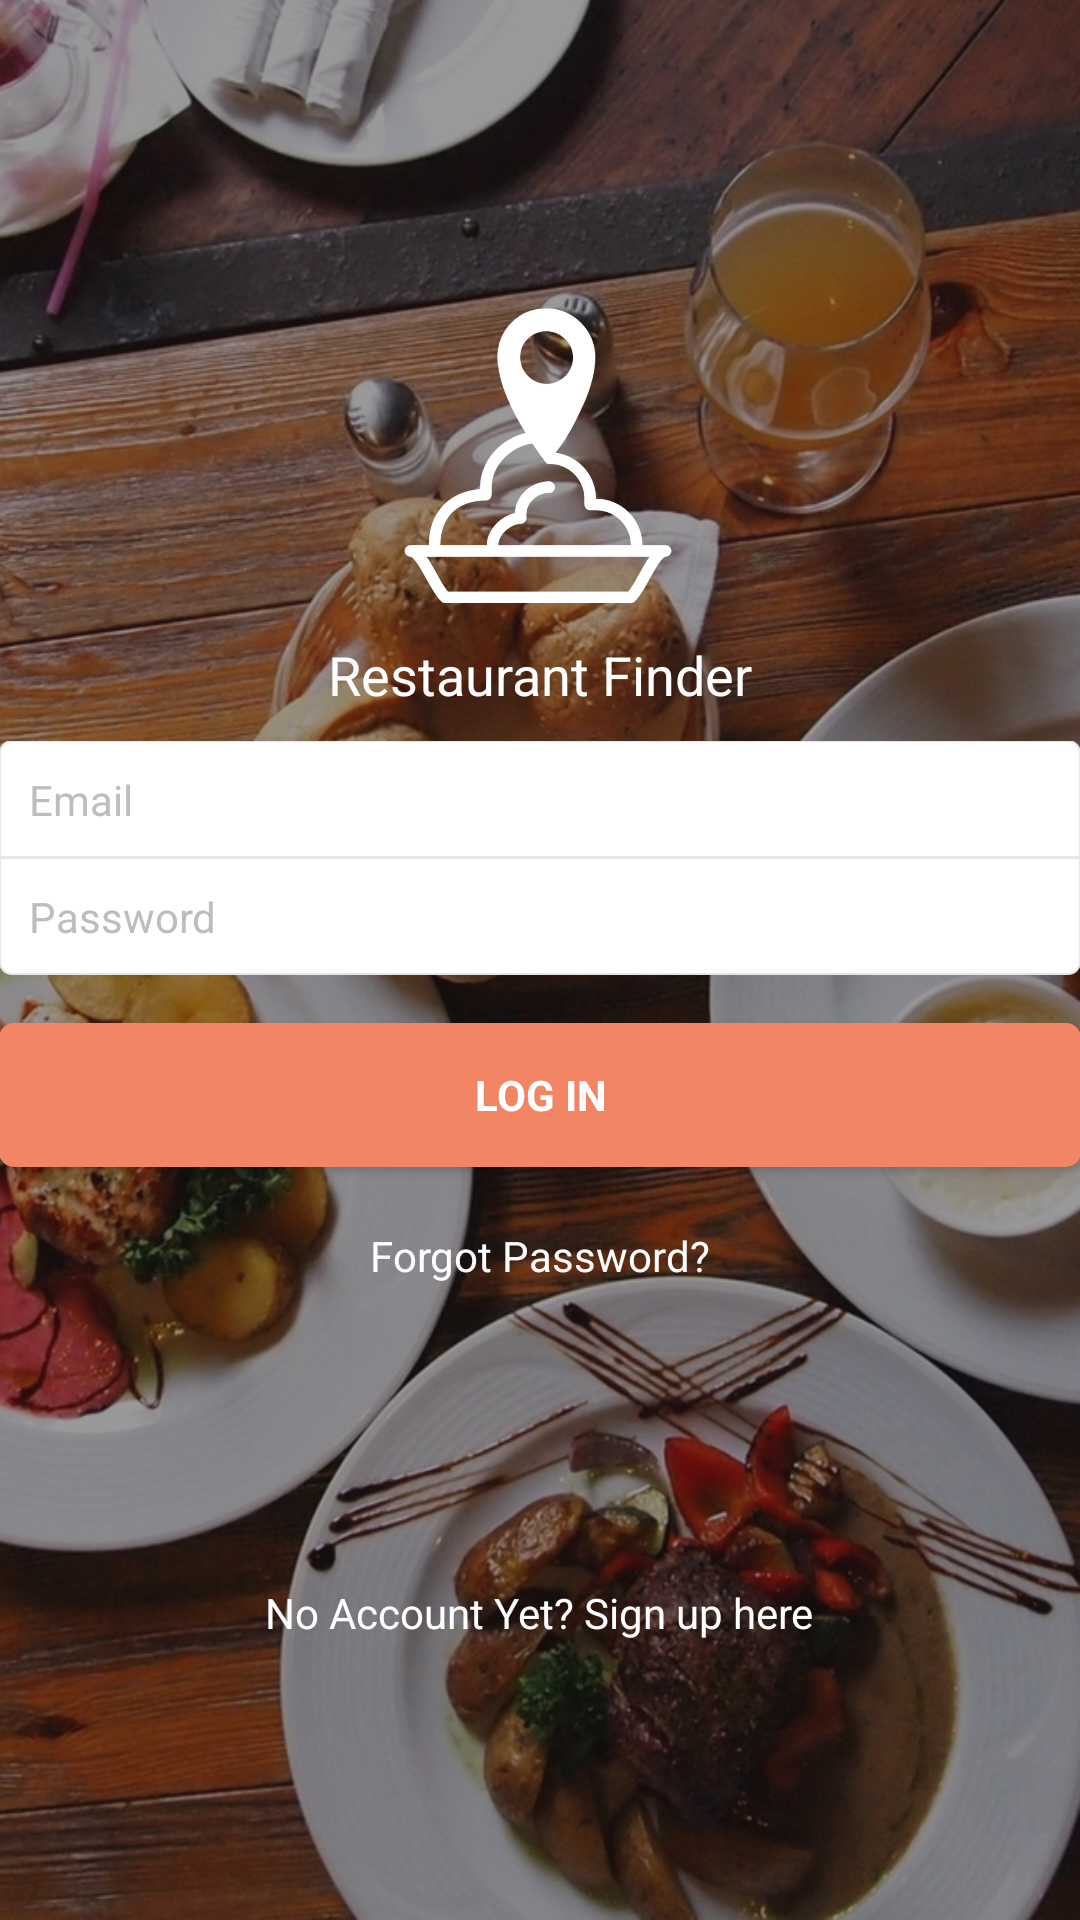

Reconstruct the res/layout file that produces this screen, plus the resources it refers to.
<!-- AndroidManifest.xml: application theme AppTheme -->
<!-- res/layout/activity_login.xml -->
<layout xmlns:android="http://schemas.android.com/apk/res/android"
    xmlns:tools="http://schemas.android.com/tools">


    <data>

        <variable
            name="view"
            type="jru.restaurantapp.ui.login.LoginView" />
    </data>

    <LinearLayout
        android:layout_width="match_parent"
        android:layout_height="match_parent"
        android:gravity="center_horizontal"
        android:orientation="vertical"
        android:background="@drawable/mainbg"
        android:paddingBottom="@dimen/activity_vertical_margin"
        android:paddingLeft="@dimen/activity_horizontal_margin"
        android:paddingRight="@dimen/activity_horizontal_margin"
        android:paddingTop="@dimen/activity_vertical_margin"
        tools:context="ph.com.pickapark.thrifty.LoginActivity">

        <ScrollView
            android:id="@+id/login_form"
            android:layout_width="match_parent"
            android:layout_height="match_parent">

            <LinearLayout
                android:id="@+id/email_login_form"
                android:layout_width="match_parent"
                android:layout_height="wrap_content"
                android:layout_gravity="center"
                android:orientation="vertical">

                <ImageView
                    android:layout_width="120dp"
                    android:layout_gravity="center"
                    android:background="@drawable/rest_logo_white"
                    android:layout_height="120dp" />
                <TextView
                    android:id="@+id/textView"
                    android:layout_width="wrap_content"
                    android:layout_height="wrap_content"
                    android:layout_gravity="center_horizontal"
                    android:text="Restaurant Finder"
                    android:textColor="@color/white"
                    android:textSize="18sp" />


                <EditText
                    android:id="@+id/etEmail"
                    android:layout_width="match_parent"
                    android:layout_height="wrap_content"
                    android:layout_marginTop="10dp"
                    android:background="@drawable/group_top"
                    android:textSize="14sp"
                    android:hint="@string/prompt_email"
                    android:inputType="textEmailAddress"
                    android:maxLines="1"
                    android:padding="10dp"
                    android:textColor="@color/gray"
                    android:textColorHint="@color/lightGray" />


                <EditText
                    android:id="@+id/etPassword"
                    android:layout_width="match_parent"
                    android:layout_height="wrap_content"
                    android:textSize="14sp"
                    android:background="@drawable/group_bottom"
                    android:hint="@string/prompt_password"
                    android:imeActionId="@+id/login"
                    android:imeActionLabel="@string/action_sign_in_short"
                    android:imeOptions="actionUnspecified"
                    android:inputType="textPassword"
                    android:maxLines="1"
                    android:padding="10dp"
                    android:textColor="@color/gray"
                    android:textColorHint="@color/lightGray" />

                <Button
                    android:id="@+id/email_sign_in_button"
                    style="?android:textAppearanceSmall"
                    android:layout_width="match_parent"
                    android:layout_height="wrap_content"
                    android:layout_marginTop="16dp"
                    android:background="@drawable/rounded_slight_accent"
                    android:onClick="@{() -> view.onLoginButtonClicked()}"
                    android:text="LOG IN"
                    android:textColor="@color/white"
                    android:textStyle="bold" />




                <TextView
                    android:id="@+id/forgot"
                    android:layout_width="wrap_content"
                    android:layout_height="wrap_content"
                    android:layout_gravity="center"
                    android:layout_marginTop="20dp"
                    android:background="?selectableItemBackground"
                    android:clickable="true"
                    android:onClick="@{()-> view.onForgotPasswordButtonClicked()}"
                    android:text="Forgot Password?"
                    android:textColor="@color/white" />

                <TextView
                    android:layout_width="wrap_content"
                    android:layout_height="wrap_content"
                    android:layout_gravity="bottom|center"
                    android:layout_marginTop="100dp"
                    android:background="?selectableItemBackground"
                    android:clickable="true"
                    android:onClick="@{()-> view.onRegisterButtonClicked()}"
                    android:text="No Account Yet? Sign up here"
                    android:textColor="@color/white" />
            </LinearLayout>
        </ScrollView>
    </LinearLayout>
</layout>
<!-- resources referenced by this layout -->
<resources>
  <color name="gray">#757575</color>
  <color name="lightGray">#bdbdbd</color>
  <color name="white">#FFFFFF</color>
  <!-- drawable group_bottom (drawable) -->
  <?xml version="1.0" encoding="utf-8"?>
  <inset xmlns:android="http://schemas.android.com/apk/res/android"
      android:insetTop="-1px">
      <selector>
          <item android:state_pressed="true">
              <shape android:shape="rectangle">
                  <corners
                      android:bottomLeftRadius="4dip"
                      android:bottomRightRadius="4dip"
                      android:topLeftRadius="0dip"
                      android:topRightRadius="0dip" />
                  <solid android:color="#FFFFFFFF" />
                  <stroke
                      android:width="2px"
                      android:color="#E6E6E6" />
              </shape>
          </item>
          <item>
              <shape android:shape="rectangle">
                  <corners
                      android:bottomLeftRadius="4dip"
                      android:bottomRightRadius="4dip"
                      android:topLeftRadius="0dip"
                      android:topRightRadius="0dip" />
                  <solid android:color="#FFFFFFFF" />
                  <stroke
                      android:width="2px"
                      android:color="#E6E6E6" />
              </shape>
          </item>
      </selector>
  </inset>
  <!-- drawable group_top (drawable) -->
  <?xml version="1.0" encoding="utf-8"?>
  <inset xmlns:android="http://schemas.android.com/apk/res/android"
      android:insetTop="-1px">
      <selector>
          <item android:state_pressed="true">
              <shape android:shape="rectangle">
                  <corners
                      android:bottomLeftRadius="0dp"
                      android:bottomRightRadius="0dp"
                      android:topLeftRadius="4dp"
                      android:topRightRadius="4dp" />
                  <solid android:color="#FFFFFFFF" />
                  <stroke
                      android:width="2px"
                      android:color="#E6E6E6" />
              </shape>
          </item>
          <item>
              <shape android:shape="rectangle">
                  <corners
                      android:bottomLeftRadius="0dp"
                      android:bottomRightRadius="0dp"
                      android:topLeftRadius="4dp"
                      android:topRightRadius="4dp" />
                  <solid android:color="#FFFFFFFF" />
                  <stroke
                      android:width="2px"
                      android:color="#E6E6E6" />
              </shape>
          </item>
      </selector>
  </inset>
  <string name="action_sign_in_short">Sign in</string>
  <string name="prompt_email">Email</string>
  <string name="prompt_password">Password</string>
  <style name="AppTheme" parent="Theme.AppCompat.Light.NoActionBar">
          
          <item name="colorPrimary">@color/colorPrimary</item>
          <item name="colorPrimaryDark">@color/colorPrimaryDark</item>
          <item name="colorAccent">@color/colorAccent</item>
      </style>
  <color name="colorAccentDark">#cc5e3d</color>
  <color name="colorAccent">#f28564</color>
  <color name="colorPrimary">#ca4b60</color>
  <color name="colorPrimaryDark">#a53e4f</color>
</resources>
